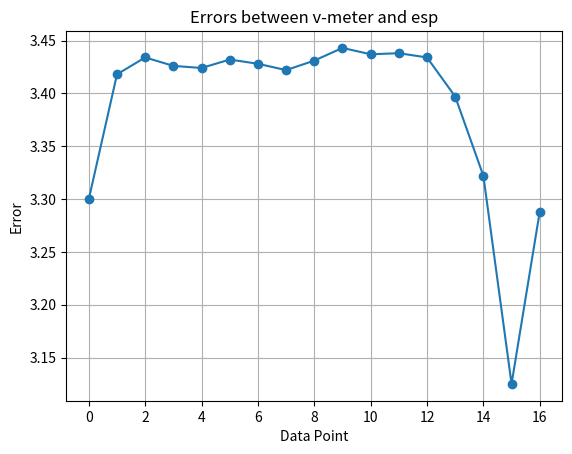

The matplotlib source for this figure:
import numpy as np
import matplotlib.pyplot as plt
# Define the data
v_meter = [0, 0.178, 0.374, 0.636, 0.834, 1.062, 1.198, 1.462, 1.681, 1.863, 2.037, 2.238, 2.424, 2.657, 2.822, 3.075, 3.288]
esp = [0, 0.06, 0.24, 0.51, 0.71, 0.93, 1.07, 1.34, 1.55, 1.72, 1.9, 2.1, 2.29, 2.56, 2.8, 3.25, 3.3]
esp = [val - 3.3 for val in esp]

# Calculate differences
differences = np.array(esp) - np.array(v_meter)

# Calculate errors (absolute differences)
errors = np.abs(differences)

# Calculate statistics
average_error = np.mean(errors)
max_error = np.max(errors)
min_error = np.min(errors)

print("Differences:", differences)
print("Errors:", errors)
print("Average Error:", average_error)
print("Max Error:", max_error)
print("Min Error:", min_error)


# Plot errors
plt.plot(errors, marker='o')
plt.xlabel('Data Point')
plt.ylabel('Error')
plt.title('Errors between v-meter and esp')
plt.grid(True)
plt.show()